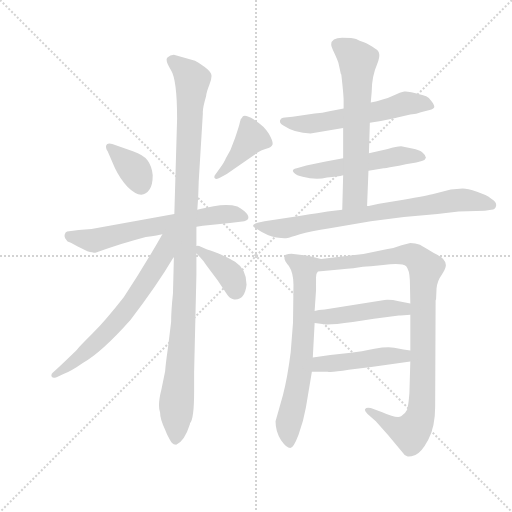
t = 0.00 s
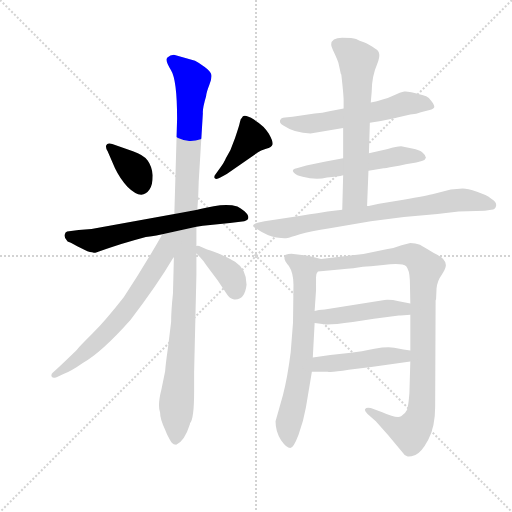
t = 2.11 s
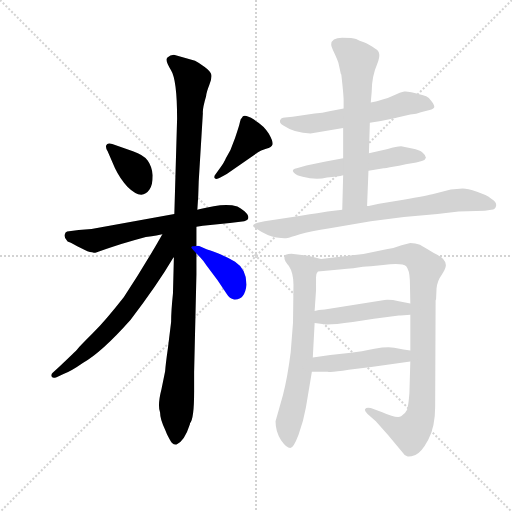
t = 4.21 s
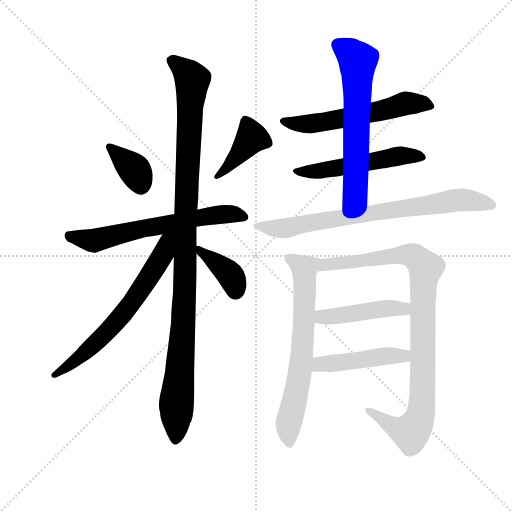
t = 6.31 s
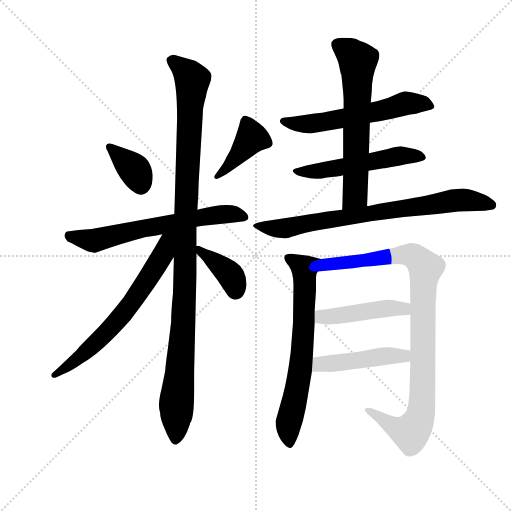
t = 8.42 s
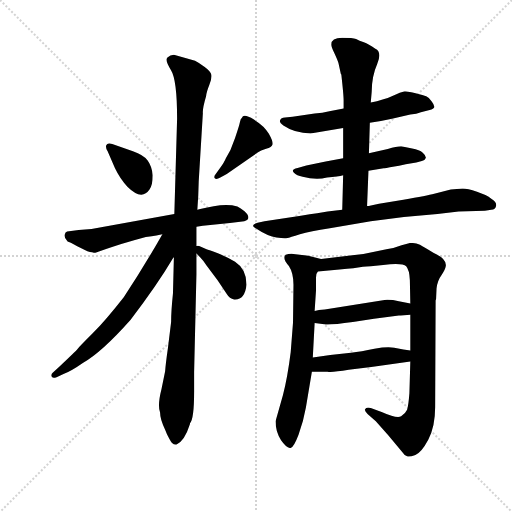
t = 10.52 s

The animated SVG that drew these frames (rendered in a browser with its animation timeline set to each time). Animation: 14 CSS @keyframes rules; one cycle of 10.52 s.

<svg version="1.1" viewBox="0 0 1024 1024" xmlns="http://www.w3.org/2000/svg">
  <g stroke="lightgray" stroke-dasharray="1,1" stroke-width="1" transform="scale(4, 4)">
    <line x1="0" y1="0" x2="256" y2="256"></line>
    <line x1="256" y1="0" x2="0" y2="256"></line>
    <line x1="128" y1="0" x2="128" y2="256"></line>
    <line x1="0" y1="128" x2="256" y2="128"></line>
  </g>
  <g transform="scale(0.92, -0.92) translate(60, -850)">
    <style type="text/css">
      
        @keyframes keyframes0 {
          from {
            stroke: blue;
            stroke-dashoffset: 363;
            stroke-width: 128;
          }
          54% {
            animation-timing-function: step-end;
            stroke: blue;
            stroke-dashoffset: 0;
            stroke-width: 128;
          }
          to {
            stroke: black;
            stroke-width: 1024;
          }
        }
        #make-me-a-hanzi-animation-0 {
          animation: keyframes0 0.54541015625s both;
          animation-delay: 0s;
          animation-timing-function: linear;
        }
      
        @keyframes keyframes1 {
          from {
            stroke: blue;
            stroke-dashoffset: 406;
            stroke-width: 128;
          }
          57% {
            animation-timing-function: step-end;
            stroke: blue;
            stroke-dashoffset: 0;
            stroke-width: 128;
          }
          to {
            stroke: black;
            stroke-width: 1024;
          }
        }
        #make-me-a-hanzi-animation-1 {
          animation: keyframes1 0.5804036458333334s both;
          animation-delay: 0.54541015625s;
          animation-timing-function: linear;
        }
      
        @keyframes keyframes2 {
          from {
            stroke: blue;
            stroke-dashoffset: 639;
            stroke-width: 128;
          }
          68% {
            animation-timing-function: step-end;
            stroke: blue;
            stroke-dashoffset: 0;
            stroke-width: 128;
          }
          to {
            stroke: black;
            stroke-width: 1024;
          }
        }
        #make-me-a-hanzi-animation-2 {
          animation: keyframes2 0.77001953125s both;
          animation-delay: 1.1258138020833335s;
          animation-timing-function: linear;
        }
      
        @keyframes keyframes3 {
          from {
            stroke: blue;
            stroke-dashoffset: 1100;
            stroke-width: 128;
          }
          78% {
            animation-timing-function: step-end;
            stroke: blue;
            stroke-dashoffset: 0;
            stroke-width: 128;
          }
          to {
            stroke: black;
            stroke-width: 1024;
          }
        }
        #make-me-a-hanzi-animation-3 {
          animation: keyframes3 1.1451822916666667s both;
          animation-delay: 1.8958333333333335s;
          animation-timing-function: linear;
        }
      
        @keyframes keyframes4 {
          from {
            stroke: blue;
            stroke-dashoffset: 660;
            stroke-width: 128;
          }
          68% {
            animation-timing-function: step-end;
            stroke: blue;
            stroke-dashoffset: 0;
            stroke-width: 128;
          }
          to {
            stroke: black;
            stroke-width: 1024;
          }
        }
        #make-me-a-hanzi-animation-4 {
          animation: keyframes4 0.787109375s both;
          animation-delay: 3.041015625s;
          animation-timing-function: linear;
        }
      
        @keyframes keyframes5 {
          from {
            stroke: blue;
            stroke-dashoffset: 384;
            stroke-width: 128;
          }
          56% {
            animation-timing-function: step-end;
            stroke: blue;
            stroke-dashoffset: 0;
            stroke-width: 128;
          }
          to {
            stroke: black;
            stroke-width: 1024;
          }
        }
        #make-me-a-hanzi-animation-5 {
          animation: keyframes5 0.5625s both;
          animation-delay: 3.828125s;
          animation-timing-function: linear;
        }
      
        @keyframes keyframes6 {
          from {
            stroke: blue;
            stroke-dashoffset: 577;
            stroke-width: 128;
          }
          65% {
            animation-timing-function: step-end;
            stroke: blue;
            stroke-dashoffset: 0;
            stroke-width: 128;
          }
          to {
            stroke: black;
            stroke-width: 1024;
          }
        }
        #make-me-a-hanzi-animation-6 {
          animation: keyframes6 0.7195638020833334s both;
          animation-delay: 4.390625s;
          animation-timing-function: linear;
        }
      
        @keyframes keyframes7 {
          from {
            stroke: blue;
            stroke-dashoffset: 530;
            stroke-width: 128;
          }
          63% {
            animation-timing-function: step-end;
            stroke: blue;
            stroke-dashoffset: 0;
            stroke-width: 128;
          }
          to {
            stroke: black;
            stroke-width: 1024;
          }
        }
        #make-me-a-hanzi-animation-7 {
          animation: keyframes7 0.6813151041666666s both;
          animation-delay: 5.110188802083333s;
          animation-timing-function: linear;
        }
      
        @keyframes keyframes8 {
          from {
            stroke: blue;
            stroke-dashoffset: 636;
            stroke-width: 128;
          }
          67% {
            animation-timing-function: step-end;
            stroke: blue;
            stroke-dashoffset: 0;
            stroke-width: 128;
          }
          to {
            stroke: black;
            stroke-width: 1024;
          }
        }
        #make-me-a-hanzi-animation-8 {
          animation: keyframes8 0.767578125s both;
          animation-delay: 5.79150390625s;
          animation-timing-function: linear;
        }
      
        @keyframes keyframes9 {
          from {
            stroke: blue;
            stroke-dashoffset: 766;
            stroke-width: 128;
          }
          71% {
            animation-timing-function: step-end;
            stroke: blue;
            stroke-dashoffset: 0;
            stroke-width: 128;
          }
          to {
            stroke: black;
            stroke-width: 1024;
          }
        }
        #make-me-a-hanzi-animation-9 {
          animation: keyframes9 0.8733723958333334s both;
          animation-delay: 6.55908203125s;
          animation-timing-function: linear;
        }
      
        @keyframes keyframes10 {
          from {
            stroke: blue;
            stroke-dashoffset: 683;
            stroke-width: 128;
          }
          69% {
            animation-timing-function: step-end;
            stroke: blue;
            stroke-dashoffset: 0;
            stroke-width: 128;
          }
          to {
            stroke: black;
            stroke-width: 1024;
          }
        }
        #make-me-a-hanzi-animation-10 {
          animation: keyframes10 0.8058268229166666s both;
          animation-delay: 7.432454427083333s;
          animation-timing-function: linear;
        }
      
        @keyframes keyframes11 {
          from {
            stroke: blue;
            stroke-dashoffset: 968;
            stroke-width: 128;
          }
          76% {
            animation-timing-function: step-end;
            stroke: blue;
            stroke-dashoffset: 0;
            stroke-width: 128;
          }
          to {
            stroke: black;
            stroke-width: 1024;
          }
        }
        #make-me-a-hanzi-animation-11 {
          animation: keyframes11 1.0377604166666667s both;
          animation-delay: 8.23828125s;
          animation-timing-function: linear;
        }
      
        @keyframes keyframes12 {
          from {
            stroke: blue;
            stroke-dashoffset: 456;
            stroke-width: 128;
          }
          60% {
            animation-timing-function: step-end;
            stroke: blue;
            stroke-dashoffset: 0;
            stroke-width: 128;
          }
          to {
            stroke: black;
            stroke-width: 1024;
          }
        }
        #make-me-a-hanzi-animation-12 {
          animation: keyframes12 0.62109375s both;
          animation-delay: 9.276041666666666s;
          animation-timing-function: linear;
        }
      
        @keyframes keyframes13 {
          from {
            stroke: blue;
            stroke-dashoffset: 462;
            stroke-width: 128;
          }
          60% {
            animation-timing-function: step-end;
            stroke: blue;
            stroke-dashoffset: 0;
            stroke-width: 128;
          }
          to {
            stroke: black;
            stroke-width: 1024;
          }
        }
        #make-me-a-hanzi-animation-13 {
          animation: keyframes13 0.6259765625s both;
          animation-delay: 9.897135416666666s;
          animation-timing-function: linear;
        }
      
    </style>
    
      <path d="M 184 537 Q 173 540 171 534.5 Q 169 529 174 521 L 190 484 Q 201 461 217 444 Q 248 413 265 438 Q 272 448 272 469 Q 270 489 261 501 Q 252 513 229 521 L 184 537 Z" fill="lightgray"></path>
    
      <path d="M 431 506 Q 428 498 418 484 L 409 472 Q 404 466 407 462.5 Q 410 459 419 464 L 433 472 L 501 519 Q 506 523 518.5 526.5 Q 531 530 532.5 536 Q 534 542 524.5 559 Q 515 576 492 590 Q 469 604 466 594 Q 463 592 461.5 584 Q 460 576 451 550 L 441 524 L 431 506 Z" fill="lightgray"></path>
    
      <path d="M 367 357 L 381 359 L 440 365 L 471 369 Q 480 371 480 377 Q 480 383 471.5 390.5 Q 463 398 456 401 Q 435 407 404.5 401.5 Q 374 396 369 394 L 319 385 L 139 352 L 111 350 L 86 347 Q 82 346 80.5 339.5 Q 79 333 87 325 Q 102 319 109 314 L 130 304 Q 145 300 149 301 L 169 308 Q 201 320 257 335 Q 285 339 293 341 L 367 357 Z" fill="lightgray"></path>
    
      <path d="M 362 -1 L 362 40 L 367 253 L 367 299 L 367 315 L 367 357 L 369 394 L 371 425 L 372 456 L 381 604 Q 380 614 388 641 Q 389 650 395 665 Q 401 680 399.5 687.5 Q 398 695 385 704.5 Q 372 714 364 718 L 318 731 Q 310 731 304 725 Q 298 719 311.5 698 Q 325 677 325 592 L 319 385 L 318 290 L 316 212 Q 312 174 312 150 L 305 93 Q 300 58 299 43 L 291 4 Q 282 -31 288 -47 Q 288 -62 299 -84 L 303 -94 Q 310 -108 313.5 -112.5 Q 317 -117 323 -117 Q 341 -110 353 -72 L 353 -70 Q 362 -61 362 -1 Z" fill="lightgray"></path>
    
      <path d="M 293 341 Q 251 267 209 204 Q 169 153 142 126 Q 114 98 109 92 Q 104 86 70 54 L 54 39 Q 51 36 52 32 Q 53 27 63 30 L 78 37 Q 96 44 120 61 Q 161 84 224 155 Q 281 229 317 290 L 318 290 C 363 355 311 373 293 341 Z" fill="lightgray"></path>
    
      <path d="M 367 299 L 375 291 Q 382 284 389 273 L 413 241 L 433 211 Q 439 201 449 199 Q 472 197 476 231 Q 476 265 451 281 Q 436 290 415 299 Q 393 307 389 308 L 373 315 Q 370 316 367 315 C 352 314 352 314 367 299 Z" fill="lightgray"></path>
    
      <path d="M 744 583 L 768 587 L 792 592 L 832 601 Q 846 602 855 606 L 874 611 Q 883 613 884 617 Q 885 621 878.5 629.5 Q 872 638 866.5 640.5 Q 861 643 843.5 647.5 Q 826 652 819 651 Q 812 650 793 641.5 Q 774 633 746 627 L 687 614 L 656 608 Q 641 604 624 603 L 576 596 L 565 595 Q 553 594 551 592 Q 544 584 556 577 Q 581 560 615 560 L 686 572 L 744 583 Z" fill="lightgray"></path>
    
      <path d="M 741 479 L 774 484 Q 775 484 797.5 488 Q 820 492 822 493 L 845 497 L 857 500 Q 864 501 866 507 Q 866 512 859 518 Q 852 524 836 527 L 812 532 Q 802 532 783 526 L 742 517 L 686 506 L 648 499 L 606 490 L 587 485 Q 572 482 578.5 475 Q 585 468 598 466 Q 626 458 651 464 Q 675 466 686 469 L 741 479 Z" fill="lightgray"></path>
    
      <path d="M 738 402 L 741 479 L 742 517 L 744 583 L 746 627 L 748 650 Q 748 684 760 711 Q 771 737 756 744 Q 741 754 731 758 Q 721 761 714 765 Q 707 768 684 768 Q 660 768 660 753 Q 660 748 667 734 Q 674 719 676 712 L 681 689 L 682 688 Q 687 643 687 632 L 687 614 L 686 572 L 686 506 L 686 469 L 684 394 C 683 364 737 372 738 402 Z" fill="lightgray"></path>
    
      <path d="M 920 438 L 884 429 Q 869 425 817 416 L 764 407 Q 741 402 740 402 L 738 402 L 684 394 L 652 390 Q 636 387 594 381 L 515 369 L 500 366 Q 484 361 494 355 Q 523 336 541 333.5 Q 559 331 564.5 332.5 Q 570 334 592 341 Q 614 348 657 354 L 746 369 L 818 378 L 891 385 L 937 390 L 994 392 L 1008 394 Q 1017 394 1018.5 402.5 Q 1020 411 1008 418 Q 998 426 977 433 Q 956 440 946 440 L 920 438 Z" fill="lightgray"></path>
    
      <path d="M 638 287 L 610 294 L 578 298 Q 569 299 561 296 Q 553 289 568 272 Q 578 257 578 231 L 577 149 L 572 85 Q 565 29 555 -9 L 539 -66 Q 539 -89 551 -107 Q 563 -124 571 -124 Q 578 -124 589 -95 Q 600 -65 605 -36 L 618 42 L 620 73 L 624 148 L 624 174 L 627 219 L 627 247 Q 627 256 631 260 C 639 287 639 287 638 287 Z" fill="lightgray"></path>
    
      <path d="M 889 223 Q 891 240 900 252 Q 908 264 909 271 Q 912 287 883 300 Q 862 313 853 318 Q 843 322 832 322 L 813 317 Q 798 311 780 308 L 730 298 L 638 287 C 608 283 601 257 631 260 L 678 264 Q 696 266 708 267 L 729 270 Q 736 270 746 271 L 773 274 Q 815 279 823 271 Q 830 263 831 241 L 832 190 L 832 166 L 832 88 L 832 64 L 830 -5 Q 828 -31 825 -41 Q 821 -50 812 -55 Q 802 -60 771 -46 L 746 -37 Q 736 -35 734 -39 Q 731 -42 739 -50 L 757 -66 L 784 -96 L 813 -131 Q 819 -140 825 -142 Q 830 -144 843 -139 Q 856 -134 871 -106 Q 886 -78 886 -35 L 887 197 L 888 200 L 889 223 Z" fill="lightgray"></path>
    
      <path d="M 624 148 L 645 145 Q 656 143 707 150 L 753 157 L 807 164 L 811 164 L 832 166 C 862 169 861 184 832 190 L 807 195 Q 791 199 776 198 L 646 177 Q 632 176 624 174 C 595 168 594 152 624 148 Z" fill="lightgray"></path>
    
      <path d="M 618 42 L 652 42 Q 661 40 698 46 L 747 52 L 832 64 C 862 68 862 84 832 88 L 817 90 L 797 94 Q 783 97 754 92 Q 725 86 703 83 L 658 78 L 620 73 C 590 69 588 42 618 42 Z" fill="lightgray"></path>
    
    
      <clipPath id="make-me-a-hanzi-clip-0">
        <path d="M 184 537 Q 173 540 171 534.5 Q 169 529 174 521 L 190 484 Q 201 461 217 444 Q 248 413 265 438 Q 272 448 272 469 Q 270 489 261 501 Q 252 513 229 521 L 184 537 Z"></path>
      </clipPath>
      <path clip-path="url(#make-me-a-hanzi-clip-0)" d="M 179 529 L 233 480 L 246 448" fill="none" id="make-me-a-hanzi-animation-0" stroke-dasharray="235 470" stroke-linecap="round"></path>
    
      <clipPath id="make-me-a-hanzi-clip-1">
        <path d="M 431 506 Q 428 498 418 484 L 409 472 Q 404 466 407 462.5 Q 410 459 419 464 L 433 472 L 501 519 Q 506 523 518.5 526.5 Q 531 530 532.5 536 Q 534 542 524.5 559 Q 515 576 492 590 Q 469 604 466 594 Q 463 592 461.5 584 Q 460 576 451 550 L 441 524 L 431 506 Z"></path>
      </clipPath>
      <path clip-path="url(#make-me-a-hanzi-clip-1)" d="M 523 539 L 488 551 L 413 466" fill="none" id="make-me-a-hanzi-animation-1" stroke-dasharray="278 556" stroke-linecap="round"></path>
    
      <clipPath id="make-me-a-hanzi-clip-2">
        <path d="M 367 357 L 381 359 L 440 365 L 471 369 Q 480 371 480 377 Q 480 383 471.5 390.5 Q 463 398 456 401 Q 435 407 404.5 401.5 Q 374 396 369 394 L 319 385 L 139 352 L 111 350 L 86 347 Q 82 346 80.5 339.5 Q 79 333 87 325 Q 102 319 109 314 L 130 304 Q 145 300 149 301 L 169 308 Q 201 320 257 335 Q 285 339 293 341 L 367 357 Z"></path>
      </clipPath>
      <path clip-path="url(#make-me-a-hanzi-clip-2)" d="M 93 336 L 142 327 L 366 376 L 437 385 L 469 380" fill="none" id="make-me-a-hanzi-animation-2" stroke-dasharray="511 1022" stroke-linecap="round"></path>
    
      <clipPath id="make-me-a-hanzi-clip-3">
        <path d="M 362 -1 L 362 40 L 367 253 L 367 299 L 367 315 L 367 357 L 369 394 L 371 425 L 372 456 L 381 604 Q 380 614 388 641 Q 389 650 395 665 Q 401 680 399.5 687.5 Q 398 695 385 704.5 Q 372 714 364 718 L 318 731 Q 310 731 304 725 Q 298 719 311.5 698 Q 325 677 325 592 L 319 385 L 318 290 L 316 212 Q 312 174 312 150 L 305 93 Q 300 58 299 43 L 291 4 Q 282 -31 288 -47 Q 288 -62 299 -84 L 303 -94 Q 310 -108 313.5 -112.5 Q 317 -117 323 -117 Q 341 -110 353 -72 L 353 -70 Q 362 -61 362 -1 Z"></path>
      </clipPath>
      <path clip-path="url(#make-me-a-hanzi-clip-3)" d="M 315 719 L 358 677 L 342 361 L 342 216 L 322 -106" fill="none" id="make-me-a-hanzi-animation-3" stroke-dasharray="972 1944" stroke-linecap="round"></path>
    
      <clipPath id="make-me-a-hanzi-clip-4">
        <path d="M 293 341 Q 251 267 209 204 Q 169 153 142 126 Q 114 98 109 92 Q 104 86 70 54 L 54 39 Q 51 36 52 32 Q 53 27 63 30 L 78 37 Q 96 44 120 61 Q 161 84 224 155 Q 281 229 317 290 L 318 290 C 363 355 311 373 293 341 Z"></path>
      </clipPath>
      <path clip-path="url(#make-me-a-hanzi-clip-4)" d="M 313 340 L 281 274 L 213 174 L 143 100 L 58 34" fill="none" id="make-me-a-hanzi-animation-4" stroke-dasharray="532 1064" stroke-linecap="round"></path>
    
      <clipPath id="make-me-a-hanzi-clip-5">
        <path d="M 367 299 L 375 291 Q 382 284 389 273 L 413 241 L 433 211 Q 439 201 449 199 Q 472 197 476 231 Q 476 265 451 281 Q 436 290 415 299 Q 393 307 389 308 L 373 315 Q 370 316 367 315 C 352 314 352 314 367 299 Z"></path>
      </clipPath>
      <path clip-path="url(#make-me-a-hanzi-clip-5)" d="M 370 311 L 438 255 L 452 218" fill="none" id="make-me-a-hanzi-animation-5" stroke-dasharray="256 512" stroke-linecap="round"></path>
    
      <clipPath id="make-me-a-hanzi-clip-6">
        <path d="M 744 583 L 768 587 L 792 592 L 832 601 Q 846 602 855 606 L 874 611 Q 883 613 884 617 Q 885 621 878.5 629.5 Q 872 638 866.5 640.5 Q 861 643 843.5 647.5 Q 826 652 819 651 Q 812 650 793 641.5 Q 774 633 746 627 L 687 614 L 656 608 Q 641 604 624 603 L 576 596 L 565 595 Q 553 594 551 592 Q 544 584 556 577 Q 581 560 615 560 L 686 572 L 744 583 Z"></path>
      </clipPath>
      <path clip-path="url(#make-me-a-hanzi-clip-6)" d="M 560 587 L 581 580 L 619 581 L 831 626 L 875 621" fill="none" id="make-me-a-hanzi-animation-6" stroke-dasharray="449 898" stroke-linecap="round"></path>
    
      <clipPath id="make-me-a-hanzi-clip-7">
        <path d="M 741 479 L 774 484 Q 775 484 797.5 488 Q 820 492 822 493 L 845 497 L 857 500 Q 864 501 866 507 Q 866 512 859 518 Q 852 524 836 527 L 812 532 Q 802 532 783 526 L 742 517 L 686 506 L 648 499 L 606 490 L 587 485 Q 572 482 578.5 475 Q 585 468 598 466 Q 626 458 651 464 Q 675 466 686 469 L 741 479 Z"></path>
      </clipPath>
      <path clip-path="url(#make-me-a-hanzi-clip-7)" d="M 586 477 L 657 482 L 814 512 L 857 509" fill="none" id="make-me-a-hanzi-animation-7" stroke-dasharray="402 804" stroke-linecap="round"></path>
    
      <clipPath id="make-me-a-hanzi-clip-8">
        <path d="M 738 402 L 741 479 L 742 517 L 744 583 L 746 627 L 748 650 Q 748 684 760 711 Q 771 737 756 744 Q 741 754 731 758 Q 721 761 714 765 Q 707 768 684 768 Q 660 768 660 753 Q 660 748 667 734 Q 674 719 676 712 L 681 689 L 682 688 Q 687 643 687 632 L 687 614 L 686 572 L 686 506 L 686 469 L 684 394 C 683 364 737 372 738 402 Z"></path>
      </clipPath>
      <path clip-path="url(#make-me-a-hanzi-clip-8)" d="M 675 753 L 713 723 L 718 698 L 712 425 L 690 401" fill="none" id="make-me-a-hanzi-animation-8" stroke-dasharray="508 1016" stroke-linecap="round"></path>
    
      <clipPath id="make-me-a-hanzi-clip-9">
        <path d="M 920 438 L 884 429 Q 869 425 817 416 L 764 407 Q 741 402 740 402 L 738 402 L 684 394 L 652 390 Q 636 387 594 381 L 515 369 L 500 366 Q 484 361 494 355 Q 523 336 541 333.5 Q 559 331 564.5 332.5 Q 570 334 592 341 Q 614 348 657 354 L 746 369 L 818 378 L 891 385 L 937 390 L 994 392 L 1008 394 Q 1017 394 1018.5 402.5 Q 1020 411 1008 418 Q 998 426 977 433 Q 956 440 946 440 L 920 438 Z"></path>
      </clipPath>
      <path clip-path="url(#make-me-a-hanzi-clip-9)" d="M 504 356 L 563 354 L 920 413 L 962 415 L 1008 404" fill="none" id="make-me-a-hanzi-animation-9" stroke-dasharray="638 1276" stroke-linecap="round"></path>
    
      <clipPath id="make-me-a-hanzi-clip-10">
        <path d="M 638 287 L 610 294 L 578 298 Q 569 299 561 296 Q 553 289 568 272 Q 578 257 578 231 L 577 149 L 572 85 Q 565 29 555 -9 L 539 -66 Q 539 -89 551 -107 Q 563 -124 571 -124 Q 578 -124 589 -95 Q 600 -65 605 -36 L 618 42 L 620 73 L 624 148 L 624 174 L 627 219 L 627 247 Q 627 256 631 260 C 639 287 639 287 638 287 Z"></path>
      </clipPath>
      <path clip-path="url(#make-me-a-hanzi-clip-10)" d="M 567 290 L 602 266 L 597 82 L 567 -71 L 569 -116" fill="none" id="make-me-a-hanzi-animation-10" stroke-dasharray="555 1110" stroke-linecap="round"></path>
    
      <clipPath id="make-me-a-hanzi-clip-11">
        <path d="M 889 223 Q 891 240 900 252 Q 908 264 909 271 Q 912 287 883 300 Q 862 313 853 318 Q 843 322 832 322 L 813 317 Q 798 311 780 308 L 730 298 L 638 287 C 608 283 601 257 631 260 L 678 264 Q 696 266 708 267 L 729 270 Q 736 270 746 271 L 773 274 Q 815 279 823 271 Q 830 263 831 241 L 832 190 L 832 166 L 832 88 L 832 64 L 830 -5 Q 828 -31 825 -41 Q 821 -50 812 -55 Q 802 -60 771 -46 L 746 -37 Q 736 -35 734 -39 Q 731 -42 739 -50 L 757 -66 L 784 -96 L 813 -131 Q 819 -140 825 -142 Q 830 -144 843 -139 Q 856 -134 871 -106 Q 886 -78 886 -35 L 887 197 L 888 200 L 889 223 Z"></path>
      </clipPath>
      <path clip-path="url(#make-me-a-hanzi-clip-11)" d="M 638 265 L 649 275 L 815 296 L 839 293 L 865 267 L 859 197 L 857 -27 L 849 -67 L 833 -90 L 827 -90 L 795 -77 L 740 -42" fill="none" id="make-me-a-hanzi-animation-11" stroke-dasharray="840 1680" stroke-linecap="round"></path>
    
      <clipPath id="make-me-a-hanzi-clip-12">
        <path d="M 624 148 L 645 145 Q 656 143 707 150 L 753 157 L 807 164 L 811 164 L 832 166 C 862 169 861 184 832 190 L 807 195 Q 791 199 776 198 L 646 177 Q 632 176 624 174 C 595 168 594 152 624 148 Z"></path>
      </clipPath>
      <path clip-path="url(#make-me-a-hanzi-clip-12)" d="M 630 168 L 650 161 L 783 180 L 809 180 L 826 172" fill="none" id="make-me-a-hanzi-animation-12" stroke-dasharray="328 656" stroke-linecap="round"></path>
    
      <clipPath id="make-me-a-hanzi-clip-13">
        <path d="M 618 42 L 652 42 Q 661 40 698 46 L 747 52 L 832 64 C 862 68 862 84 832 88 L 817 90 L 797 94 Q 783 97 754 92 Q 725 86 703 83 L 658 78 L 620 73 C 590 69 588 42 618 42 Z"></path>
      </clipPath>
      <path clip-path="url(#make-me-a-hanzi-clip-13)" d="M 624 49 L 641 59 L 780 76 L 818 76 L 824 70" fill="none" id="make-me-a-hanzi-animation-13" stroke-dasharray="334 668" stroke-linecap="round"></path>
    
  </g>
</svg>
